Dataset: MRI_PROCESSED (GitHub, JpLimags/MRI_based_brain_tumor_detection). Classes: glioma tumor, meningioma tumor, no tumor, pituitary tumor.

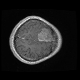
Label: meningioma tumor

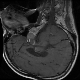
Label: pituitary tumor

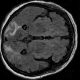
Label: no tumor

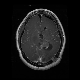
Label: glioma tumor

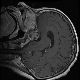
Label: pituitary tumor

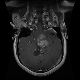
Label: glioma tumor
